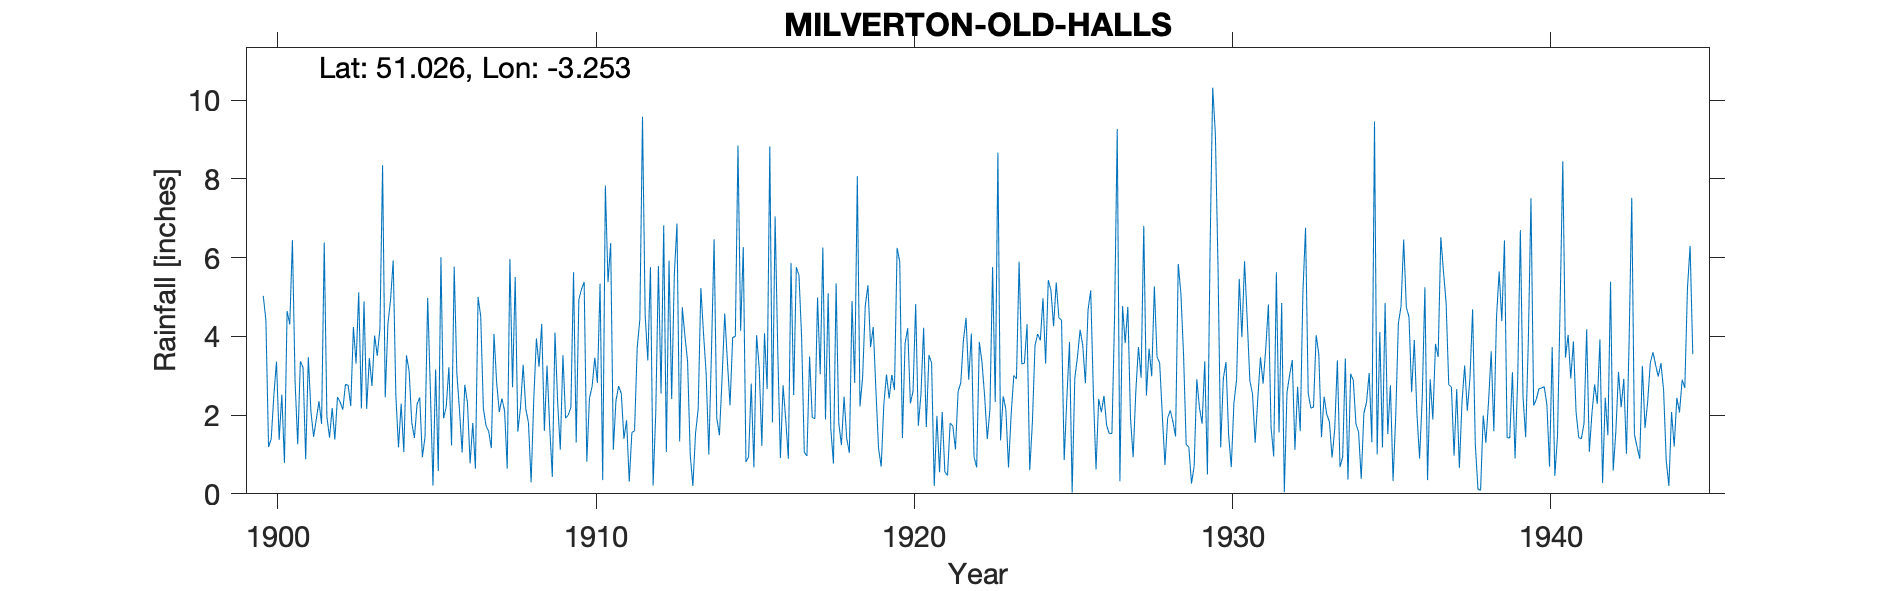

The data file committed next to this chart (first rows):
MILVERTON-OLD-HALLS, , , , , , , , , , , , , , , , , , , , , , , 
Grid ref, ST122259, Long, -3.253, Lat, 51.03, Elevation, 250, ft, , , , , , , , , , , , , , , 
Station no, , , , , , , , , , , , , , , , , , , , , , , 
, 1900, 1901, 1902, 1903, 1904, 1905, 1906, 1907, 1908, 1909, 1910, 1911, 1912, 1913, 1914, 1915, 1916, 1917, 1918, 1919, 1920, 1921, 1922
January, 5.03, 2.86, 1.96, 5.12, 4.93, 0.93, 5.77, 1.73, 1.58, 1.71, 5.2, 1.12, 4.55, 6.87, 1, 4.14, 1.82, 1.06, 5.35, 5.3, 5.89, 3.33, 3.9
February, 4.42, 1.26, 1.43, 2.17, 5.93, 1.44, 3.06, 1.59, 2.2, 0.43, 5.38, 2.37, 3.39, 1.33, 3.6, 6.27, 7.05, 0.96, 1.8, 3.73, 1.42, 0.2, 4.47
March, 1.19, 3.37, 2.18, 4.89, 2.5, 4.98, 2.12, 1.16, 3.28, 4.1, 0.82, 2.74, 5.76, 4.74, 6.47, 0.81, 3.63, 3.49, 1.24, 4.24, 3.82, 1.98, 2.9
April, 1.39, 3.21, 1.38, 2.16, 1.18, 2.67, 1.05, 4.06, 2.16, 2.34, 2.43, 2.55, 0.21, 4.01, 1.93, 0.94, 0.91, 1.94, 2.47, 2.65, 4.21, 0.55, 4.07
May, 2.5, 0.88, 2.46, 3.45, 2.29, 0.21, 2.77, 2.84, 1.81, 1.12, 2.73, 1.4, 2.06, 3.36, 1.49, 2.8, 2.76, 1.91, 1.41, 1.16, 2.3, 2.08, 0.94
June, 3.36, 3.47, 2.33, 2.74, 1.06, 3.16, 2.31, 2.08, 0.29, 3.52, 3.46, 1.87, 5.79, 0.99, 2.93, 0.67, 1.89, 4.99, 1.04, 0.69, 2.6, 0.56, 0.67
July, 1.37, 2.07, 2.14, 4.02, 3.52, 0.58, 0.77, 2.42, 2.39, 1.92, 2.82, 0.31, 2.55, 0.2, 4.58, 4.03, 0.89, 3.04, 4.9, 2.28, 4.82, 0.47, 3.86
August, 2.52, 1.45, 2.78, 3.51, 3.12, 6.01, 1.8, 2.11, 3.95, 2, 5.34, 1.56, 6.82, 1.54, 3.38, 3.21, 5.87, 6.26, 2.82, 3.03, 1.73, 1.8, 3.35
September, 0.79, 1.89, 2.76, 4.2, 1.81, 1.92, 0.64, 0.64, 3.23, 2.2, 0.35, 1.6, 1.06, 2.16, 2.25, 1.22, 2.51, 1.89, 8.07, 2.42, 2.54, 1.72, 2.48
October, 4.65, 2.35, 2.23, 8.35, 1.42, 2.21, 5, 5.97, 4.32, 5.63, 7.83, 3.71, 5.93, 5.23, 3.97, 4.08, 5.76, 5.1, 2.22, 3.02, 4.22, 1.13, 1.39
November, 4.3, 1.78, 4.24, 2.45, 2.28, 3.22, 4.51, 2.71, 1.6, 1.3, 5.38, 4.43, 2.41, 4.08, 4, 2.66, 5.55, 1.65, 2.96, 2.64, 1.7, 2.6, 2.15
December, 6.45, 6.39, 3.31, 4.31, 2.45, 1.23, 2.17, 5.51, 3.26, 4.93, 6.37, 9.58, 5.57, 3.06, 8.85, 8.83, 3.97, 0.77, 4.78, 6.25, 3.52, 2.82, 5.76
Total, 37.97, 30.98, 29.2, 47.37, 32.49, 28.56, 31.97, 32.82, 30.07, 31.2, 48.11, 33.24, 46.1, 37.57, 44.45, 39.66, 42.61, 33.06, 39.06, 37.41, 38.77, 19.24, 35.94
